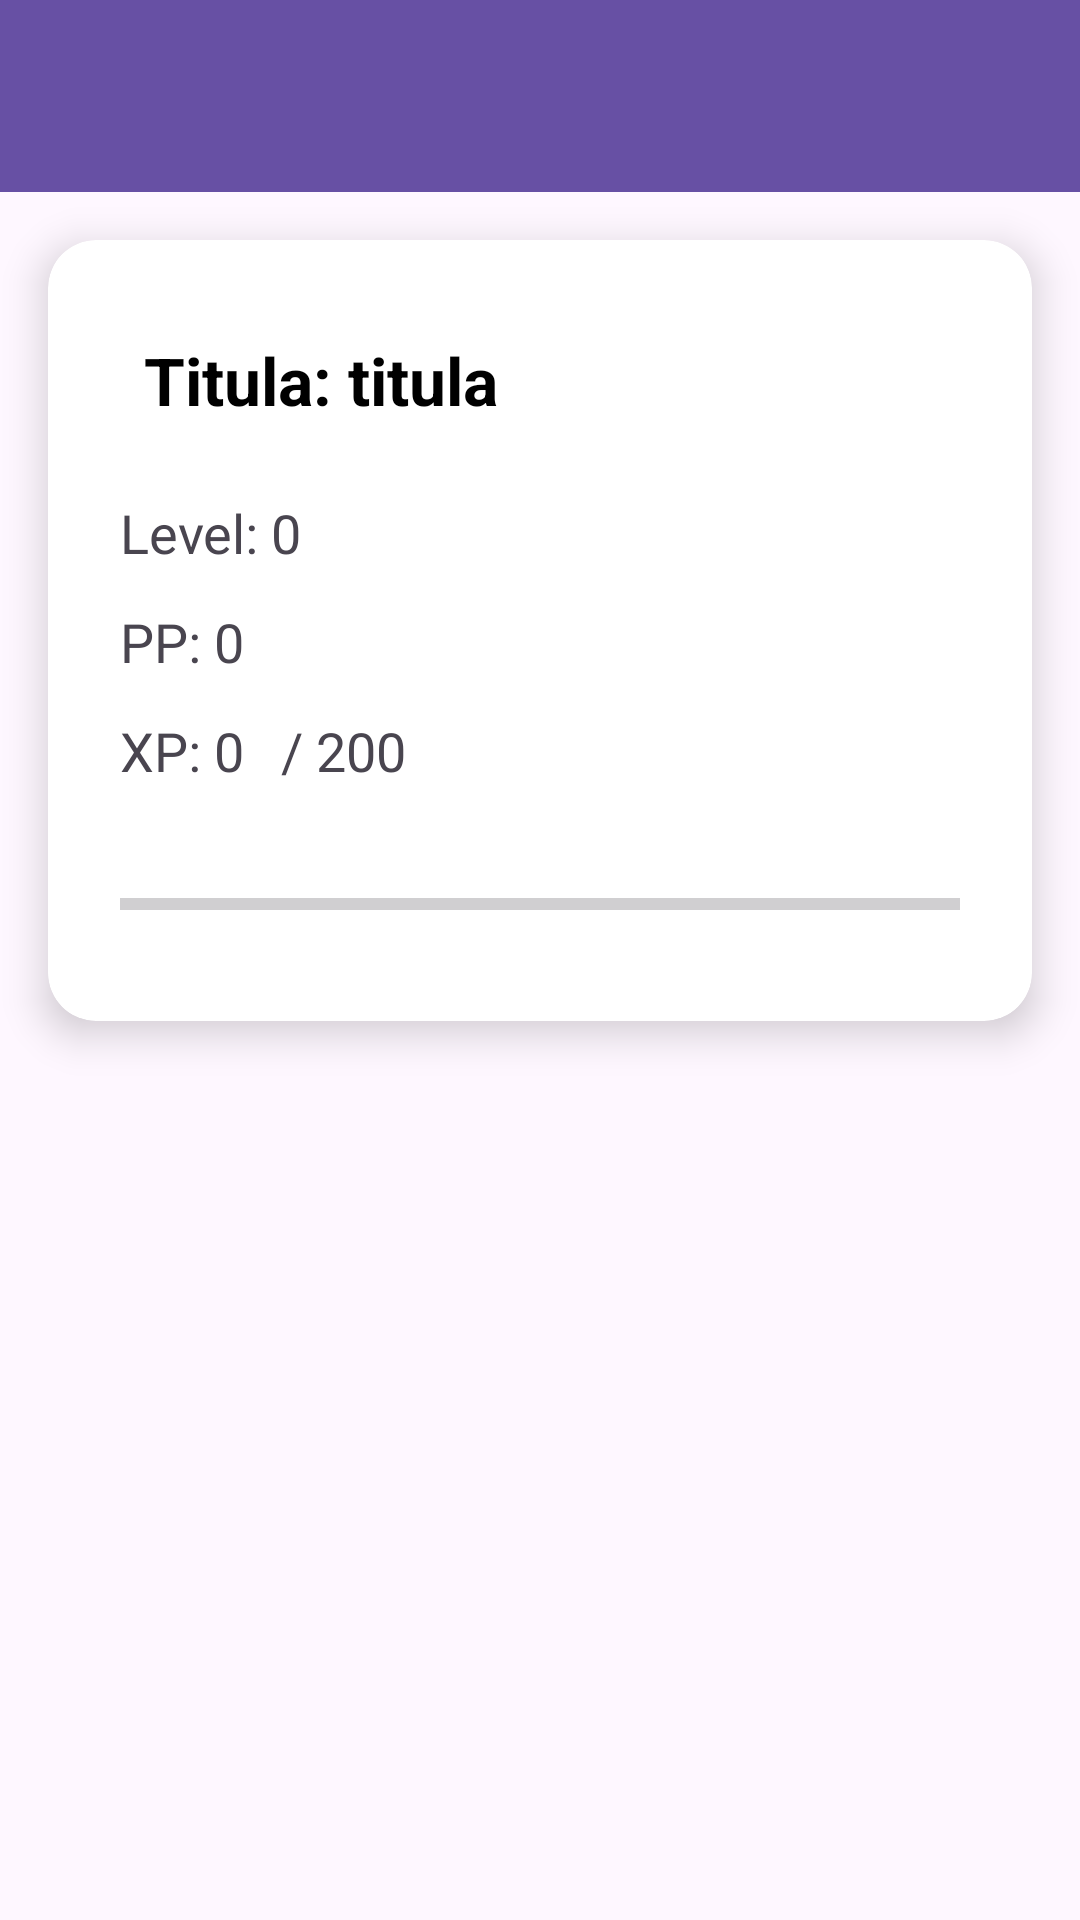

Layout XML and referenced resources for this Android screen:
<!-- AndroidManifest.xml: application theme Theme.Team11Project -->
<!-- res/layout/activity_level_info.xml -->
<?xml version="1.0" encoding="utf-8"?>
<androidx.constraintlayout.widget.ConstraintLayout xmlns:android="http://schemas.android.com/apk/res/android"
    xmlns:app="http://schemas.android.com/apk/res-auto"
    xmlns:tools="http://schemas.android.com/tools"
    android:id="@+id/main"
    android:layout_width="match_parent"
    android:layout_height="match_parent"
    tools:context=".presentation.activities.LevelInfoActivity">

    <include
        android:id="@+id/navbar"
        layout="@layout/navbar"/>


    <androidx.cardview.widget.CardView
        android:layout_width="0dp"
        android:layout_height="wrap_content"
        app:cardCornerRadius="16dp"
        app:cardElevation="8dp"
        android:layout_margin="16dp"
        app:layout_constraintTop_toBottomOf="@+id/navbar"
        app:layout_constraintStart_toStartOf="parent"
        app:layout_constraintEnd_toEndOf="parent">

        <LinearLayout
            android:layout_width="match_parent"
            android:layout_height="wrap_content"
            android:orientation="vertical"
            android:padding="24dp">

            
            <TextView
                android:id="@+id/tvTitle"
                android:layout_width="wrap_content"
                android:layout_height="wrap_content"
                android:layout_marginBottom="16dp"
                android:padding="8dp"
                android:text="Titula: titula"
                android:textColor="@color/black"
                android:textSize="22sp"
                android:textStyle="bold" />

            
            <TextView
                android:id="@+id/tvLevel"
                android:layout_width="wrap_content"
                android:layout_height="wrap_content"
                android:layout_marginBottom="12dp"
                android:text="Level: 0"
                android:textSize="18sp" />

            
            <TextView
                android:id="@+id/tvPP"
                android:layout_width="wrap_content"
                android:layout_height="wrap_content"
                android:layout_marginBottom="12dp"
                android:text="PP: 0"
                android:textSize="18sp" />



            
            <LinearLayout
                android:layout_width="match_parent"
                android:layout_height="wrap_content"
                android:layout_marginBottom="12dp"
                android:gravity="center_vertical"
                android:orientation="horizontal">

                <TextView
                    android:id="@+id/tvXp"
                    android:layout_width="wrap_content"
                    android:layout_height="wrap_content"
                    android:text="XP: 0"
                    android:textSize="18sp" />

                <TextView
                    android:id="@+id/tvNextXp"
                    android:layout_width="wrap_content"
                    android:layout_height="wrap_content"
                    android:layout_marginStart="8dp"
                    android:text=" / 200"
                    android:textSize="18sp" />
            </LinearLayout>

            
            <ProgressBar
                android:id="@+id/progressXp"
                style="?android:attr/progressBarStyleHorizontal"
                android:layout_width="match_parent"
                android:layout_height="30dp"
                android:layout_marginTop="12dp"
                android:indeterminate="false"
                android:max="100"
                android:progress="0"
                android:progressTint="?attr/colorPrimary"
                android:backgroundTint="@color/white"
                android:clipToOutline="true"/>
        </LinearLayout>
    </androidx.cardview.widget.CardView>
    
    <Button
        android:id="@+id/btnBossFight"
        android:layout_width="wrap_content"
        android:layout_height="wrap_content"
        android:layout_marginTop="16dp"
        android:text="Borba sa bosom!"
        android:visibility="gone"
        app:layout_constraintTop_toBottomOf="@+id/navbar"
        app:layout_constraintStart_toStartOf="parent"
        app:layout_constraintEnd_toEndOf="parent"
        app:layout_constraintBottom_toBottomOf="parent"/>


</androidx.constraintlayout.widget.ConstraintLayout>
<!-- res/layout/navbar.xml (included above) -->
<?xml version="1.0" encoding="utf-8"?>
<com.google.android.material.appbar.MaterialToolbar
    xmlns:android="http://schemas.android.com/apk/res/android"
    xmlns:app="http://schemas.android.com/apk/res-auto"
    android:id="@+id/navbar"
    android:layout_width="match_parent"
    android:layout_height="?attr/actionBarSize"
    android:background="?attr/colorPrimary"
    android:theme="@style/ThemeOverlay.AppCompat.Dark.ActionBar"
    app:titleTextColor="@android:color/white"
    app:popupTheme="@style/ThemeOverlay.AppCompat.Light" />
<!-- resources referenced by this layout -->
<resources>
  <color name="black">#FF000000</color>
  <color name="white">#FFFFFFFF</color>
  <style name="Theme.Team11Project" parent="Base.Theme.Team11Project" />
  <style name="Base.Theme.Team11Project" parent="Theme.Material3.DayNight.NoActionBar">
          
          
      </style>
</resources>
